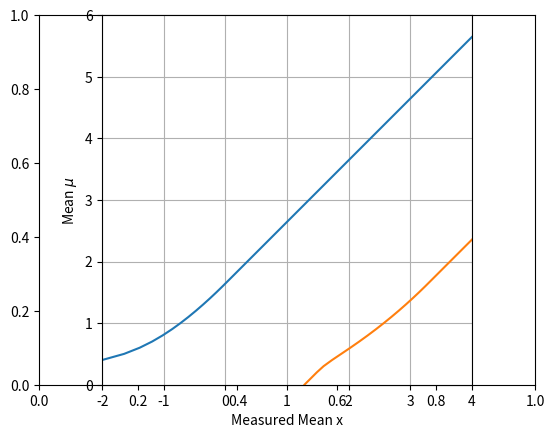

Source code (Python):
import numpy as np
import matplotlib.pyplot as plt
import math
import pandas as pd
from scipy import optimize
import scipy.integrate as integrate

def Gaussian(x,mu):
    return (1/np.sqrt(2*np.pi)) * np.exp(-(((x-mu)**2)/2))

def R(x,mu):
    if x < 0:
        return np.exp(x*mu - (mu**2)/2)
    else:
        return np.exp(-(((x-mu)**2)/2))

def R_r(x,mu,r):
    return R(x,mu) - r

def residualconfidence(r, alpha, mu):
    root_plus = optimize.bisect(R_r, mu, 10000, args=(mu, r, ))
    root_minus = optimize.bisect(R_r, -10000, mu, args=(mu, r, ))
    return integrate.quad(lambda x: Gaussian(x,mu), root_minus, root_plus)[0] - alpha
    
list_minus = []
list_plus = []

for mu in np.arange(0.001,6,0.1):
    alpha = 0.9
    
    r = optimize.bisect(residualconfidence, 0.0001, 0.9999, args=(alpha,mu, ))
    
    root_plus = optimize.bisect(R_r, mu, 10000, args=(mu, r, ))
    root_minus = optimize.bisect(R_r, -10000, mu, args=(mu, r, ))
    
    list_minus.append(root_minus)
    list_plus.append(root_plus)

mu = np.arange(0.001,6,0.1)

fig = plt.figure()
ax = fig.gca()
ax = fig.add_subplot(111)
ax.set_aspect(1)
ax.set_xticks(np.arange(-3, 5, 1))
ax.set_yticks(np.arange(-1, 7, 1))
plt.xlabel('Measured Mean x')
plt.ylabel(r'Mean $\mu$')

plt.plot(list_minus,mu)
plt.plot(list_plus,mu)
plt.xlim(-2, 4)
plt.ylim(0, 6)
plt.grid()
plt.show()

